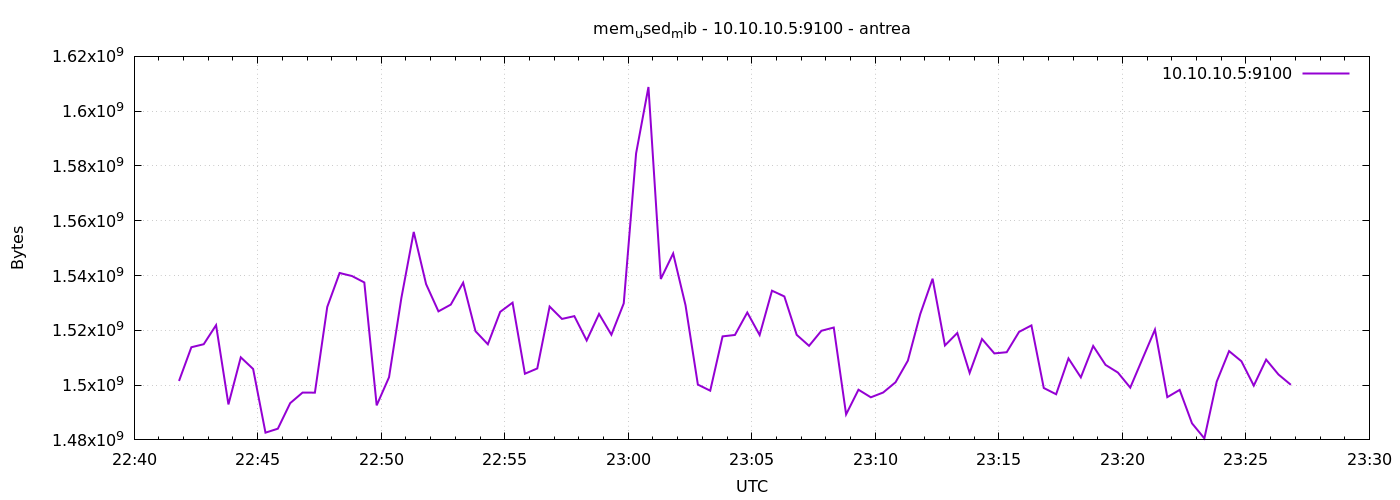

Values plotted in this chart, from the file beside it:
1777934509	1501515776
1777934539	1513824256
1777934569	1514926080
1777934599	1521881088
1777934629	1492946944
1777934659	1510141952
1777934689	1505890304
1777934719	1482645504
1777934749	1484091392
1777934779	1493417984
1777934809	1497272320
1777934839	1497247744
1777934869	1528537088
1777934899	1540923392
1777934929	1539821568
1777934959	1537474560
1777934989	1492602880
1777935019	1502871552
1777935049	1531817984
1777935079	1555922944
1777935109	1536868352
1777935139	1526919168
1777935169	1529389056
1777935199	1537388544
1777935229	1519673344
1777935259	1514909696
1777935289	1526743040
1777935319	1530097664
1777935349	1504153600
1777935379	1506078720
1777935409	1528676352
1777935439	1524158464
1777935469	1525182464
1777935499	1516294144
1777935529	1525977088
1777935559	1518383104
1777935589	1529835520
1777935619	1584578560
1777935649	1608826880
1777935679	1538736128
1777935709	1548050432
1777935739	1529163776
1777935769	1500180480
1777935799	1497960448
1777935829	1517793280
1777935859	1518305280
1777935889	1526501376
1777935919	1518284800
1777935949	1534468096
1777935979	1532366848
1777936009	1518350336
1777936039	1514340352
1777936069	1519833088
1777936099	1521016832
1777936129	1489313792
1777936159	1498320896
1777936189	1495547904
1777936219	1497296896
1777936249	1501036544
1777936279	1508933632
1777936309	1525915648
... 30 more rows
